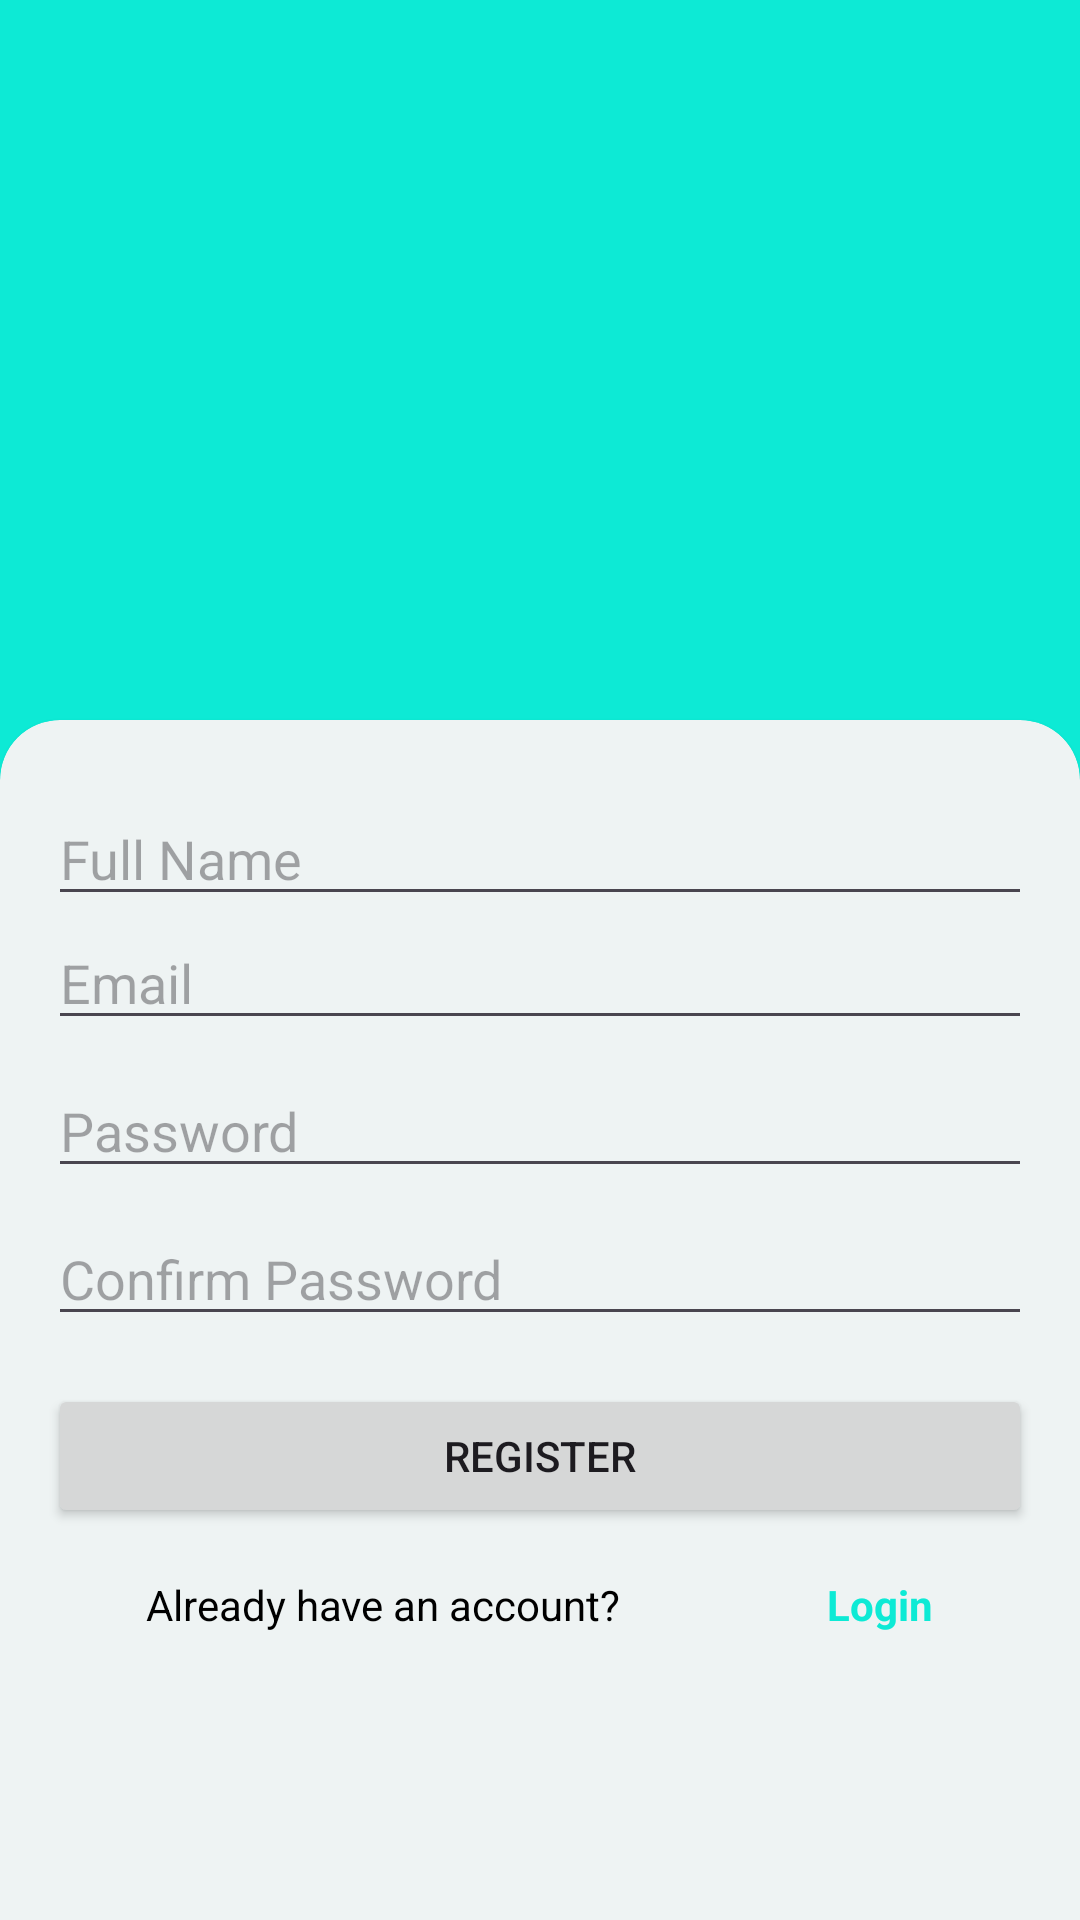

Write the Android layout XML for this screen, with the resource values it uses.
<!-- AndroidManifest.xml: application theme Theme.WanderEase -->
<!-- res/layout/activity_registration.xml -->
<LinearLayout xmlns:android="http://schemas.android.com/apk/res/android"
    xmlns:app="http://schemas.android.com/apk/res-auto"
    xmlns:tools="http://schemas.android.com/tools"
    android:layout_width="match_parent"
    android:layout_height="match_parent"
    android:background="@color/bgr"
    android:gravity="center"
    android:orientation="vertical"
    tools:context=".RegistrationActivity">

    <androidx.cardview.widget.CardView
        android:id="@+id/cv_one_login"
        android:layout_width="match_parent"
        android:layout_height="match_parent"
        android:layout_centerHorizontal="true"
        android:layout_marginTop="240dp"
        android:layout_marginBottom="-20dp"
        app:cardBackgroundColor="@color/bgrl"
        app:cardCornerRadius="20dp"
        app:cardPreventCornerOverlap="false"
        app:cardUseCompatPadding="false">

        <LinearLayout
            android:layout_width="match_parent"
            android:layout_height="wrap_content"
            android:orientation="vertical"
            android:padding="16dp">
            
            <EditText
                android:id="@+id/editTextName"
                android:layout_width="match_parent"
                android:layout_height="wrap_content"
                android:layout_marginTop="8dp"
                android:hint="Full Name"
                android:textColor="@color/black" />

            <EditText
                android:id="@+id/editTextEmail"
                android:layout_width="match_parent"
                android:layout_height="wrap_content"
                android:hint="Email"
                android:inputType="textEmailAddress"
                android:textColor="@color/black" />

            <EditText
                android:id="@+id/editTextPassword"
                android:layout_width="match_parent"
                android:layout_height="wrap_content"
                android:layout_below="@id/editTextEmail"
                android:layout_marginTop="8dp"
                android:hint="Password"
                android:inputType="textPassword"
                android:textColor="@color/black" />

            <EditText
                android:id="@+id/editTextConfirmPassword"
                android:layout_width="match_parent"
                android:layout_height="wrap_content"
                android:layout_below="@id/editTextPassword"
                android:layout_marginTop="8dp"
                android:hint="Confirm Password"
                android:inputType="textPassword"
                android:textColor="@color/black" />

            <Button
                android:id="@+id/buttonRegister"
                android:layout_width="match_parent"
                android:layout_height="wrap_content"
                android:layout_below="@id/editTextConfirmPassword"
                android:layout_marginTop="16dp"
                android:text="Register" />

            <LinearLayout
                android:layout_width="match_parent"
                android:layout_height="wrap_content"
                android:orientation="horizontal"
                android:weightSum="2">

                <TextView
                    android:layout_width="wrap_content"
                    android:layout_height="wrap_content"
                    android:layout_marginTop="16dp"
                    android:layout_weight="1"
                    android:gravity="center"
                    android:text="Already have an account? "
                    android:textColor="@android:color/black" />

                <TextView
                    android:layout_width="wrap_content"
                    android:layout_height="wrap_content"
                    android:layout_marginTop="16dp"
                    android:layout_weight="1"
                    android:gravity="center"
                    android:onClick="goLogin"
                    android:text="Login"
                    android:textColor="@color/bgr"
                    android:textStyle="bold" />
            </LinearLayout>
        </LinearLayout>
    </androidx.cardview.widget.CardView>
</LinearLayout>
<!-- resources referenced by this layout -->
<resources>
  <color name="bgr">#0DEAD5</color>
  <color name="bgrl">#EEF3F3</color>
  <color name="black">#FF000000</color>
  <style name="Theme.WanderEase" parent="Base.Theme.WanderEase" />
  <style name="Base.Theme.WanderEase" parent="Theme.Material3.DayNight.NoActionBar">
          
          <item name="colorPrimary">@color/bgr</item>
      </style>
</resources>
